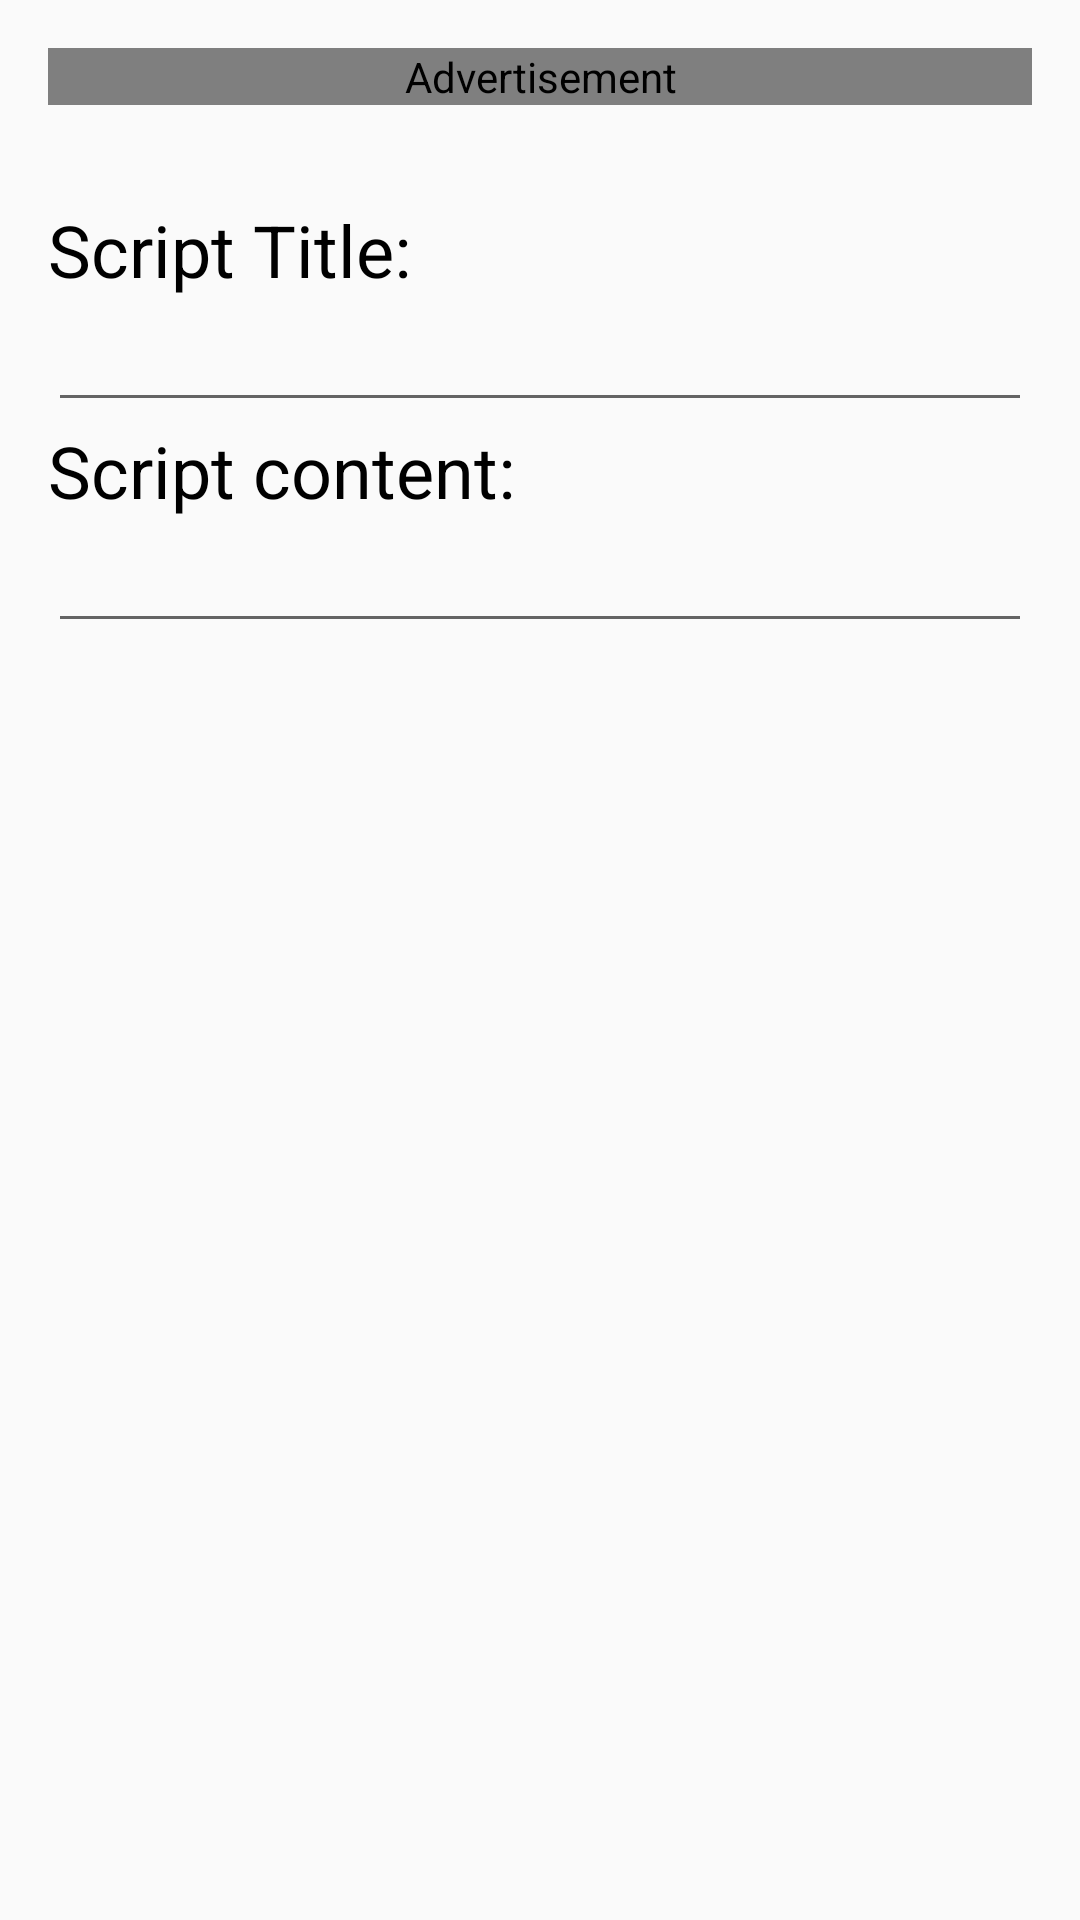

Write the Android layout XML for this screen, with the resource values it uses.
<!-- AndroidManifest.xml: application theme AppTheme -->
<!-- res/layout/content_add_script.xml -->
<?xml version="1.0" encoding="utf-8"?>
<android.support.v4.widget.NestedScrollView xmlns:android="http://schemas.android.com/apk/res/android"
    xmlns:app="http://schemas.android.com/apk/res-auto"
    xmlns:tools="http://schemas.android.com/tools"
    xmlns:ads="http://schemas.android.com/apk/res-auto"
    android:layout_width="match_parent"
    android:layout_height="match_parent"
    app:layout_behavior="@string/appbar_scrolling_view_behavior"
    tools:context=".AddScript"
    tools:showIn="@layout/activity_add_script">

    <RelativeLayout
        android:layout_width="match_parent"
        android:layout_height="wrap_content">

        <com.google.android.gms.ads.AdView
            android:id="@+id/banner_ad"
            android:layout_width="match_parent"
            android:layout_height="wrap_content"
            android:layout_margin="@dimen/fab_margin"
            ads:adSize="BANNER"
            ads:adUnitId="@string/banner_ad_unit_id"
            android:contentDescription="@string/ad_mob_description"/>

        <RelativeLayout
            android:layout_below="@id/banner_ad"
            android:layout_width="match_parent"
            android:layout_height="wrap_content"
            android:padding="@dimen/text_margin">

            <TextView
                android:id="@+id/title_label"
                android:text="@string/placeholder_title"
                style="@style/script_title"
                android:layout_width="match_parent"
                android:layout_height="wrap_content"
                android:contentDescription="@string/script_title_label"/>

            <EditText
                android:layout_below="@id/title_label"
                android:id="@+id/title"
                android:layout_width="match_parent"
                android:layout_height="wrap_content"
                android:contentDescription="@string/script_title_input"/>

            <Space
                android:layout_width="match_parent"
                android:layout_height="@dimen/text_margin"
                android:contentDescription="@string/empty_space"/>

            <TextView
                android:id="@+id/content_label"
                android:layout_below="@id/title"
                android:text="@string/placeholder_subtitle"
                style="@style/script_title"
                android:layout_width="match_parent"
                android:layout_height="wrap_content"
                android:contentDescription="@string/script_content_label"/>

            <EditText
                android:layout_below="@id/content_label"
                android:id="@+id/content"
                android:layout_width="match_parent"
                android:layout_height="wrap_content"
                android:contentDescription="@string/script_content_input"/>


        </RelativeLayout>

    </RelativeLayout>



</android.support.v4.widget.NestedScrollView>
<!-- res/layout/activity_add_script.xml (included above) -->
<?xml version="1.0" encoding="utf-8"?>
<android.support.design.widget.CoordinatorLayout xmlns:android="http://schemas.android.com/apk/res/android"
    xmlns:app="http://schemas.android.com/apk/res-auto"
    xmlns:tools="http://schemas.android.com/tools"
    android:id="@+id/coordinator_layout"
    android:layout_width="match_parent"
    android:layout_height="match_parent"
    android:fitsSystemWindows="true"
    tools:context=".AddScript">

    <android.support.design.widget.AppBarLayout
        android:id="@+id/app_bar"
        android:layout_width="match_parent"
        android:layout_height="wrap_content"
        android:theme="@style/AppTheme.AppBarOverlay">

        <android.support.v7.widget.Toolbar
            android:id="@+id/toolbar"
            android:layout_width="match_parent"
            android:layout_height="?attr/actionBarSize"
            android:background="?attr/colorPrimary"
            app:popupTheme="@style/AppTheme.PopupOverlay" />

    </android.support.design.widget.AppBarLayout>



    <include layout="@layout/content_add_script" />

    <android.support.design.widget.FloatingActionButton
        android:id="@+id/save_script"
        android:layout_width="wrap_content"
        android:layout_height="wrap_content"
        android:layout_gravity="bottom|end"
        android:layout_margin="@dimen/fab_margin"
        android:src="@drawable/ic_save_white_48dp"
        android:contentDescription="@string/save_script_description"/>

</android.support.design.widget.CoordinatorLayout>
<!-- resources referenced by this layout -->
<resources>
  <dimen name="fab_margin">16dp</dimen>
  <dimen name="text_margin">16dp</dimen>
  <string name="ad_mob_description">Advertisement</string>
  <string name="banner_ad_unit_id" translatable="false">ca-app-pub-3819034797358925/1880338053</string>
  <string name="empty_space">Empty Space</string>
  <string name="placeholder_subtitle">Script content:</string>
  <string name="placeholder_title">Script Title:</string>
  <string name="save_script_description">Save the script.</string>
  <string name="script_content_input">Script content input</string>
  <string name="script_content_label">Script content</string>
  <string name="script_title_input">Script title input</string>
  <string name="script_title_label">Script title</string>
  <style name="AppTheme.AppBarOverlay" parent="ThemeOverlay.AppCompat.Dark.ActionBar" />
  <style name="AppTheme.PopupOverlay" parent="ThemeOverlay.AppCompat.Light" />
  <style name="script_title">
          <item name="android:textSize">24sp</item>
          <item name="android:textColor">@color/black</item>
      </style>
  <style name="AppTheme" parent="Theme.AppCompat.Light.DarkActionBar">
          
          <item name="colorPrimary">@color/colorPrimary</item>
          <item name="colorPrimaryDark">@color/colorPrimaryDark</item>
          <item name="colorAccent">@color/colorAccent</item>
      </style>
  <color name="black">#000</color>
  <color name="colorPrimary">#3F51B5</color>
  <color name="colorPrimaryDark">#303F9F</color>
  <color name="colorAccent">#FF4081</color>
</resources>
